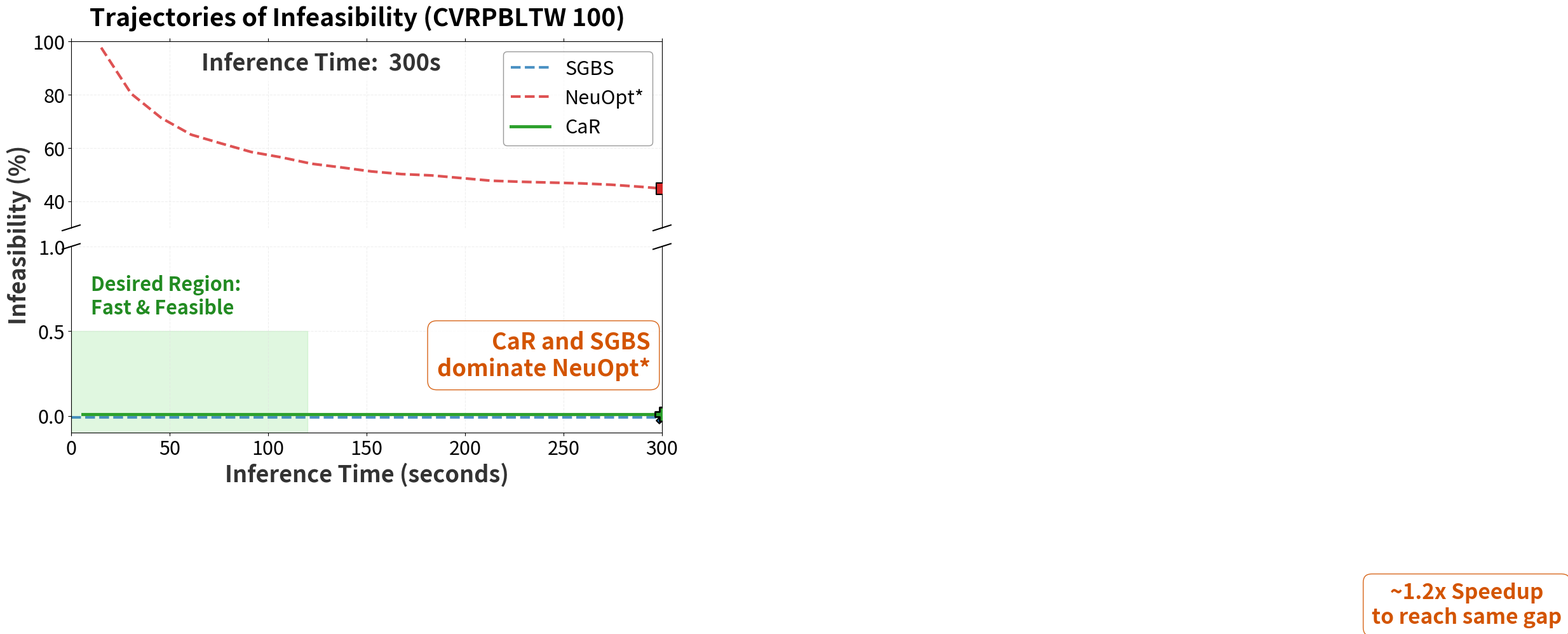

This chart was generated by the following Python code:
import numpy as np
import matplotlib.pyplot as plt
import matplotlib.animation as animation
from scipy.interpolate import make_interp_spline
import matplotlib
import seaborn as sns


def pareto_filter(times, gaps):
    order = np.argsort(times)
    t, g = times[order], gaps[order]
    keep_t, keep_g = [t[0]], [g[0]]
    best = g[0]
    for ti, gi in zip(t[1:], g[1:]):
        if gi < best:
            keep_t.append(ti); keep_g.append(gi); best = gi
    return np.array(keep_t), np.array(keep_g)


def normalized_pi(times, gaps, T):
    t = np.concatenate(([0.0], times))
    g = np.concatenate(([gaps[0]], gaps))
    area = 0.0
    for i in range(len(t)-1):
        if t[i] >= T:
            break
        next_t = min(t[i+1], T)
        area += (next_t - t[i]) * g[i]
        if t[i+1] >= T:
            break
    if t[-1] < T:
        area += (T - t[-1]) * g[-1]
    return 100 * area / T


# ==========================================
# 1. 数据准备 (Data) - from plot3.py
# ==========================================
# Ours (Green)
times_A = np.array([
    5.83, 10.31, 11.77, 14.75, 19.18, 20.59, 23.26, 28.32, 41.7, 45.89,
    51.07, 59.6, 72.59, 82.23, 117.5, 117.71, 153.69, 188.59, 225.76, 259.87,
    296.45, 331.97, 369.88, 402.2, 480.82, 511.85, 619.04, 655.13
])
gaps_A = np.array([0] * len(times_A))

# NeuOpt* (Red)
T_array = np.array([
    50, 100, 150, 200, 250, 300, 350, 400, 450, 500,
    550, 600, 650, 700, 750, 800, 850, 900, 950, 1000,
    1050, 1100, 1150, 1200, 1250, 1300, 1350, 1400, 1450, 1500,
    1550, 1600, 1650, 1700, 1750, 1800, 1850, 1900, 1950, 2000,
    2050, 2100, 2150, 2200, 2250, 2300, 2350, 2400, 2450, 2500,
    2550, 2600, 2650, 2700, 2750, 2800, 2850, 2900, 2950, 3000,
    3050, 3100, 3150, 3200, 3250, 3300, 3350, 3400, 3450, 3500,
    3550, 3600, 3650, 3700, 3750, 3800, 3850, 3900, 3950, 4000,
    4050, 4100, 4150, 4200, 4250, 4300, 4350, 4400, 4450, 4500,
    4550, 4600, 4650, 4700, 4750, 4800, 4850, 4900, 4950, 5000
])[1::2]
times_B = T_array * 762 / 5000
gaps_B = np.array([
    99.9, 97.7, 87.9, 80.4, 75.6, 71.3, 68.1, 65.0, 63.2, 61.7,
    59.9, 58.5, 57.8, 56.5, 55.5, 54.1, 53.1, 52.7, 51.7, 51.2,
    50.6, 50.2, 49.9, 49.7, 49.3, 48.7, 48.2, 47.7, 47.4, 47.3,
    47.1, 47.0, 47.0, 46.7, 46.5, 46.2, 45.8, 45.4, 45.2, 44.5,
    44.3, 44.1, 43.7, 43.3, 43.3, 43.2, 43.0, 42.6, 42.5, 42.5,
    42.5, 42.4, 42.4, 42.3, 42.2, 42.1, 42.1, 42.0, 42.0, 41.8,
    41.6, 41.6, 41.4, 41.2, 41.0, 40.9, 40.8, 40.8, 40.7, 40.6,
    40.6, 40.5, 40.4, 40.3, 40.3, 40.2, 40.1, 40.1, 40.0, 39.9,
    39.9, 39.8, 39.7, 39.7, 39.6, 39.6, 39.5, 39.5, 39.4, 39.4,
    39.3, 39.3, 39.2, 39.2, 39.2, 39.1, 39.1, 39.1, 39.1, 39.1
])[1::2]

# SGBS (Blue)
times_C = np.array([0, 132.0, 256.8, 383.4, 509.4, 634.8, 762.6, 891.6, 1017.0])
gaps_C = np.array([0] * len(times_C))

# ==========================================
# 2. 画布与断轴设置
# ==========================================
fig, (ax1, ax2) = plt.subplots(2, 1, sharex=True, figsize=(12, 8), gridspec_kw={'height_ratios': [1, 1]})
ax1.set_facecolor('#ffffff')
ax2.set_facecolor('#ffffff')
fig.patch.set_facecolor('#ffffff')

T_MAX = 300.0  # X axis 0--300s

# Top: high infeasibility (NeuOpt*); bottom: low/zero (Ours, SGBS)
ax1.set_xlim(0, T_MAX)
ax2.set_xlim(0, T_MAX)
ax1.set_ylim(30, 100)
ax2.set_ylim(-0.1, 1)

# 隐藏边框来表现断轴
ax1.spines['bottom'].set_visible(False)
ax2.spines['top'].set_visible(False)
ax1.xaxis.tick_top()
ax1.tick_params(labeltop=False)
ax2.xaxis.tick_bottom()

# 绘制断轴破折号标记
d = 0.015
kwargs = dict(transform=ax1.transAxes, color='k', clip_on=False, lw=1.5)
ax1.plot((-d, +d), (-d, +d), **kwargs)
ax1.plot((1 - d, 1 + d), (-d, +d), **kwargs)
kwargs.update(transform=ax2.transAxes)
ax2.plot((-d, +d), (1 - d, 1 + d), **kwargs)
ax2.plot((1 - d, 1 + d), (1 - d, 1 + d), **kwargs)

ax1.grid(True, which="major", ls="--", alpha=0.5, color="#e0e0e0")
ax2.grid(True, which="major", ls="--", alpha=0.5, color="#e0e0e0")

ax2.set_xlabel("Inference Time (seconds)", fontsize=26, fontweight='bold', color="#333333")
fig.text(0.04, 0.5, 'Infeasibility (%)', va='center', rotation='vertical', fontsize=26, fontweight='bold', color="#333333")
fig.suptitle("Trajectories of Infeasibility (CVRPBLTW 100)", fontsize=28, fontweight='bold', y=0.95)

# Dominate callout (orange, bottom-right; only visible after animation settles)
dominate_text = ax2.text(0.98, 0.28, "CaR and SGBS\ndominate NeuOpt*", transform=ax2.transAxes,
                         color='#D35400', fontweight='bold', fontsize=26, ha='right', va='bottom', zorder=10,
                         bbox=dict(facecolor='white', alpha=0.9, edgecolor='#D35400', boxstyle='round,pad=0.4'))
dominate_text.set_visible(False)  # show only when frame >= frames

ax1.tick_params(axis='both', which='major', labelsize=22)
ax2.tick_params(axis='both', which='major', labelsize=22)

# Bottom-axis display offset so CaR and SGBS (both 0% infeasibility) are visible as two lines
OFFSET_OURS_BOTTOM = 0.01   # CaR drawn at +0.2 on ax2
OFFSET_SGBS_BOTTOM = -0.01  # SGBS drawn at -0.2 on ax2

# 目标绿区设在底轴 (good gap region)
ax2.fill_between([0, 120], -2.5, 0.5, color='limegreen', alpha=0.15, zorder=1)
ax2.text(10, 0.6, "Desired Region:\nFast & Feasible", color='forestgreen', fontsize=22, fontweight='bold', zorder=2)

# ==========================================
# 3. 动态曲线与组件初始化
# ==========================================
color_ours = '#2ca02c'  # Green
color_neu = '#d62728'   # Red
color_sgbs = '#1f77b4'  # Blue

# SGBS
line1_sgbs, = ax1.plot([], [], color=color_sgbs, linestyle='--', linewidth=3, alpha=0.8, label='SGBS')
line2_sgbs, = ax2.plot([], [], color=color_sgbs, linestyle='--', linewidth=3, alpha=0.8)
point1_sgbs = ax1.scatter([], [], s=180, color=color_sgbs, marker='X', edgecolors='black', linewidths=1.5, zorder=6)
point2_sgbs = ax2.scatter([], [], s=180, color=color_sgbs, marker='X', edgecolors='black', linewidths=1.5, zorder=6)

# NeuOpt*
line1_neu, = ax1.plot([], [], color=color_neu, linestyle='--', linewidth=3, alpha=0.8, label='NeuOpt*')
line2_neu, = ax2.plot([], [], color=color_neu, linestyle='--', linewidth=3, alpha=0.8)
point1_neu = ax1.scatter([], [], s=180, color=color_neu, marker='s', edgecolors='black', linewidths=1.5, zorder=6)
point2_neu = ax2.scatter([], [], s=180, color=color_neu, marker='s', edgecolors='black', linewidths=1.5, zorder=6)

# Ours
line1_ours, = ax1.plot([], [], color=color_ours, linestyle='-', linewidth=3.5, alpha=1.0, label='CaR')
line2_ours, = ax2.plot([], [], color=color_ours, linestyle='-', linewidth=3.5, alpha=1.0)
point1_ours = ax1.scatter([], [], s=250, color=color_ours, marker='P', edgecolors='black', linewidths=2.0, zorder=7)
point2_ours = ax2.scatter([], [], s=250, color=color_ours, marker='P', edgecolors='black', linewidths=2.0, zorder=7)

ax1.legend(loc='upper right', frameon=True, fontsize=22, edgecolor='gray')
# Inference time: top-center of top panel (same as right plot / bltw_gap)
time_text = ax1.text(0.22, 0.85, "", transform=ax1.transAxes, fontsize=26, fontweight='bold', color='#333333',
                     bbox=dict(facecolor='white', alpha=0.8, edgecolor='none', boxstyle='round,pad=0.3'))

# Speedup 特效绘制于 ax2
speedup_line, = ax2.plot([], [], color='black', linestyle=':', linewidth=3, zorder=8)
speedup_arrow = ax2.annotate("", xy=(0, 0), xytext=(0, 0),
                            arrowprops=dict(arrowstyle="->", color='black', lw=3), zorder=9, alpha=0)
speedup_text = ax2.text(0, 0, "", color='#D35400', fontweight='bold', fontsize=24, ha='center', va='bottom', zorder=10, alpha=0,
                       bbox=dict(facecolor='white', alpha=0.9, edgecolor='#D35400', boxstyle='round,pad=0.4'))

# ==========================================
# 4. 动画与渲染逻辑
# ==========================================
frames = 80
pause_frames = 30
max_time_val = T_MAX


def init():
    line1_sgbs.set_data([], [])
    line2_sgbs.set_data([], [])
    point1_sgbs.set_offsets(np.empty((0, 2)))
    point2_sgbs.set_offsets(np.empty((0, 2)))

    line1_neu.set_data([], [])
    line2_neu.set_data([], [])
    point1_neu.set_offsets(np.empty((0, 2)))
    point2_neu.set_offsets(np.empty((0, 2)))

    line1_ours.set_data([], [])
    line2_ours.set_data([], [])
    point1_ours.set_offsets(np.empty((0, 2)))
    point2_ours.set_offsets(np.empty((0, 2)))

    time_text.set_text("")
    speedup_line.set_data([], [])
    speedup_arrow.set_alpha(0)
    speedup_text.set_alpha(0)
    dominate_text.set_visible(False)
    return (line1_sgbs, line2_sgbs, point1_sgbs, point2_sgbs,
            line1_neu, line2_neu, point1_neu, point2_neu,
            line1_ours, line2_ours, point1_ours, point2_ours,
            time_text, speedup_line, speedup_arrow, speedup_text, dominate_text)


def update(frame):
    if frame < frames:
        current_t = (frame / frames) * max_time_val
    else:
        current_t = max_time_val

    def get_data(times, gaps):
        if current_t < times[0]:
            return [], []
        valid = times <= current_t
        x_val, y_val = times[valid], gaps[valid]
        if current_t < times[-1] and current_t > times[0]:
            curr_y = np.interp(current_t, times, gaps)
            x_val = np.append(x_val, current_t)
            y_val = np.append(y_val, curr_y)
        return x_val, y_val

    # SGBS (on ax2 use offset so distinct from CaR when both at 0)
    x_c, y_c = get_data(times_C, gaps_C)
    if len(x_c) > 0:
        line1_sgbs.set_data(x_c, y_c)
        line2_sgbs.set_data(x_c, np.asarray(y_c) + OFFSET_SGBS_BOTTOM)
        point1_sgbs.set_offsets([[x_c[-1], y_c[-1]]])
        point2_sgbs.set_offsets([[x_c[-1], y_c[-1] + OFFSET_SGBS_BOTTOM]])

    # NeuOpt*
    x_b, y_b = get_data(times_B, gaps_B)
    if len(x_b) > 0:
        line1_neu.set_data(x_b, y_b)
        line2_neu.set_data(x_b, y_b)
        point1_neu.set_offsets([[x_b[-1], y_b[-1]]])
        point2_neu.set_offsets([[x_b[-1], y_b[-1]]])

    # Ours (on ax2 use offset so distinct from SGBS when both at 0)
    x_a, y_a = get_data(times_A, gaps_A)
    if len(x_a) > 0:
        line1_ours.set_data(x_a, y_a)
        line2_ours.set_data(x_a, np.asarray(y_a) + OFFSET_OURS_BOTTOM)
        point1_ours.set_offsets([[x_a[-1], y_a[-1]]])
        point2_ours.set_offsets([[x_a[-1], y_a[-1] + OFFSET_OURS_BOTTOM]])

    time_text.set_text(f"Inference Time: {current_t:4.0f}s")

    # Orange dominate box: only show after animation has settled (final pause)
    dominate_text.set_visible(frame >= frames)

    # Speedup in final pause
    if frame >= frames:
        target_gap = -1.5
        t_ours = np.interp(target_gap, gaps_A[::-1], times_A[::-1])
        t_neu = np.interp(target_gap, gaps_B[::-1], times_B[::-1])
        if t_ours < t_neu and t_ours > 0:
            speedup_factor = t_neu / t_ours
            speedup_arrow.set_alpha(1)
            speedup_arrow.xy = (t_ours + 5, target_gap)
            speedup_arrow.set_position((t_neu - 5, target_gap))
            speedup_line.set_data([t_ours, t_neu], [target_gap, target_gap])
            speedup_text.set_text(f"~{speedup_factor:.1f}x Speedup\nto reach same gap")
            speedup_text.set_position(((t_ours + t_neu) / 2, target_gap + 0.25))
            speedup_text.set_alpha(1)

    return (line1_sgbs, line2_sgbs, point1_sgbs, point2_sgbs,
            line1_neu, line2_neu, point1_neu, point2_neu,
            line1_ours, line2_ours, point1_ours, point2_ours,
            time_text, speedup_line, speedup_arrow, speedup_text, dominate_text)


ani = animation.FuncAnimation(fig, update, frames=frames + pause_frames, init_func=init, blit=False, interval=60)
plt.subplots_adjust(hspace=0.1)

ani.save('bltw_inf.gif', writer='pillow', fps=20)
# plt.show()
